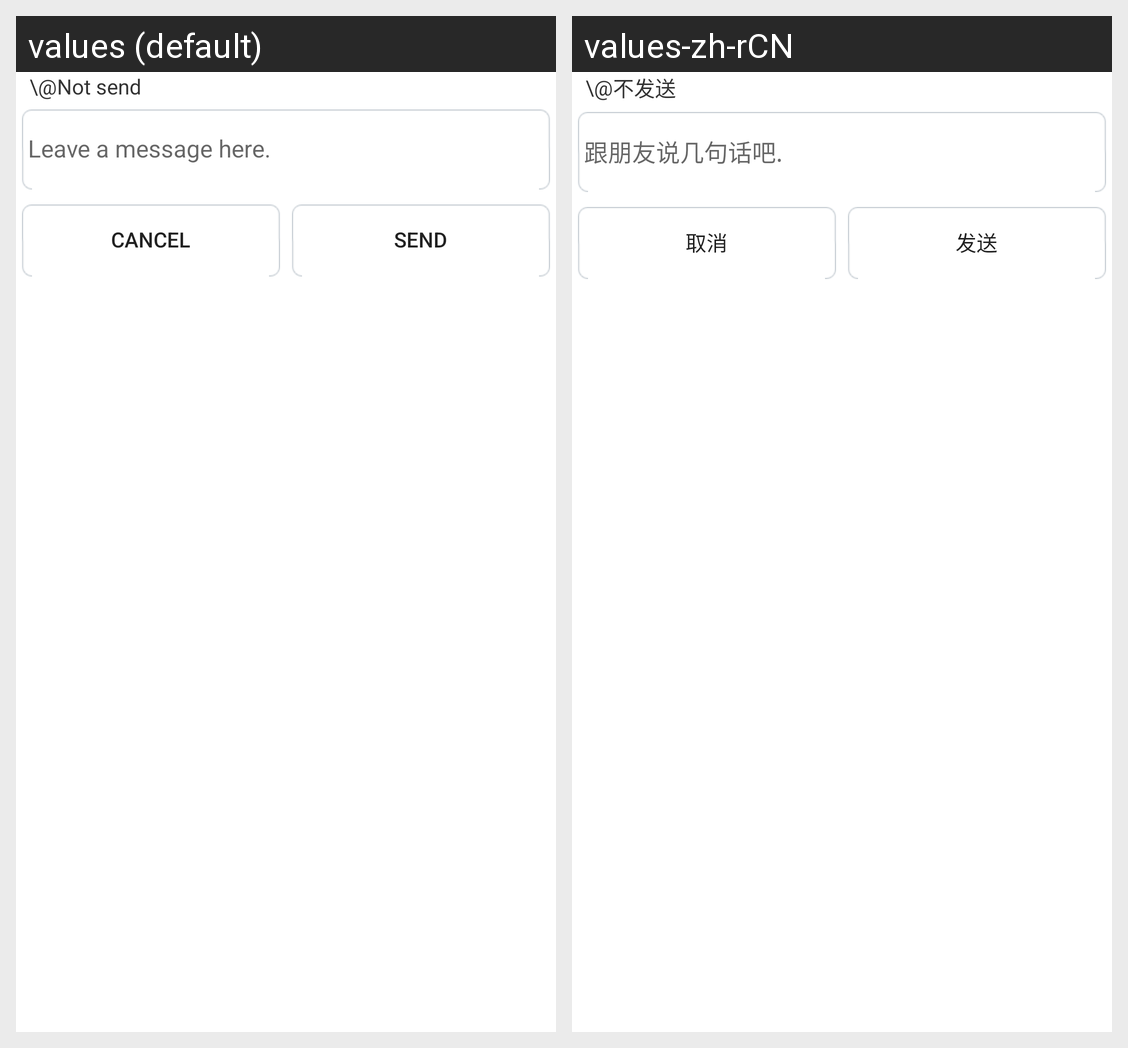

Strings drawn on this Android screen and how each of the app's shown locales translates them:
Android screen res/layout/invitation_composer.xml rendered under 2 locales, left to right: values (default), values-zh-rCN. Device: Nexus 5 (rendered at 1080×1920; each locale shown at half size, 540×960, under a caption strip naming it); theme Theme.MaterialComponents.DayNight.NoActionBar.
Strings drawn on this screen, with the default value and each locale's value (text and hints the layout hard-codes, and strings that could not be matched under every locale, appear in the picture but are not listed):

invitation_also_send_none
  values: Not send
  values-zh-rCN: 不发送

invitation_message_hint
  values: Leave a message here.
  values-zh-rCN: 跟朋友说几句话吧.

label_cancel
  values: Cancel
  values-zh-rCN: 取消

send_action_title
  values: Send
  values-zh-rCN: 发送
